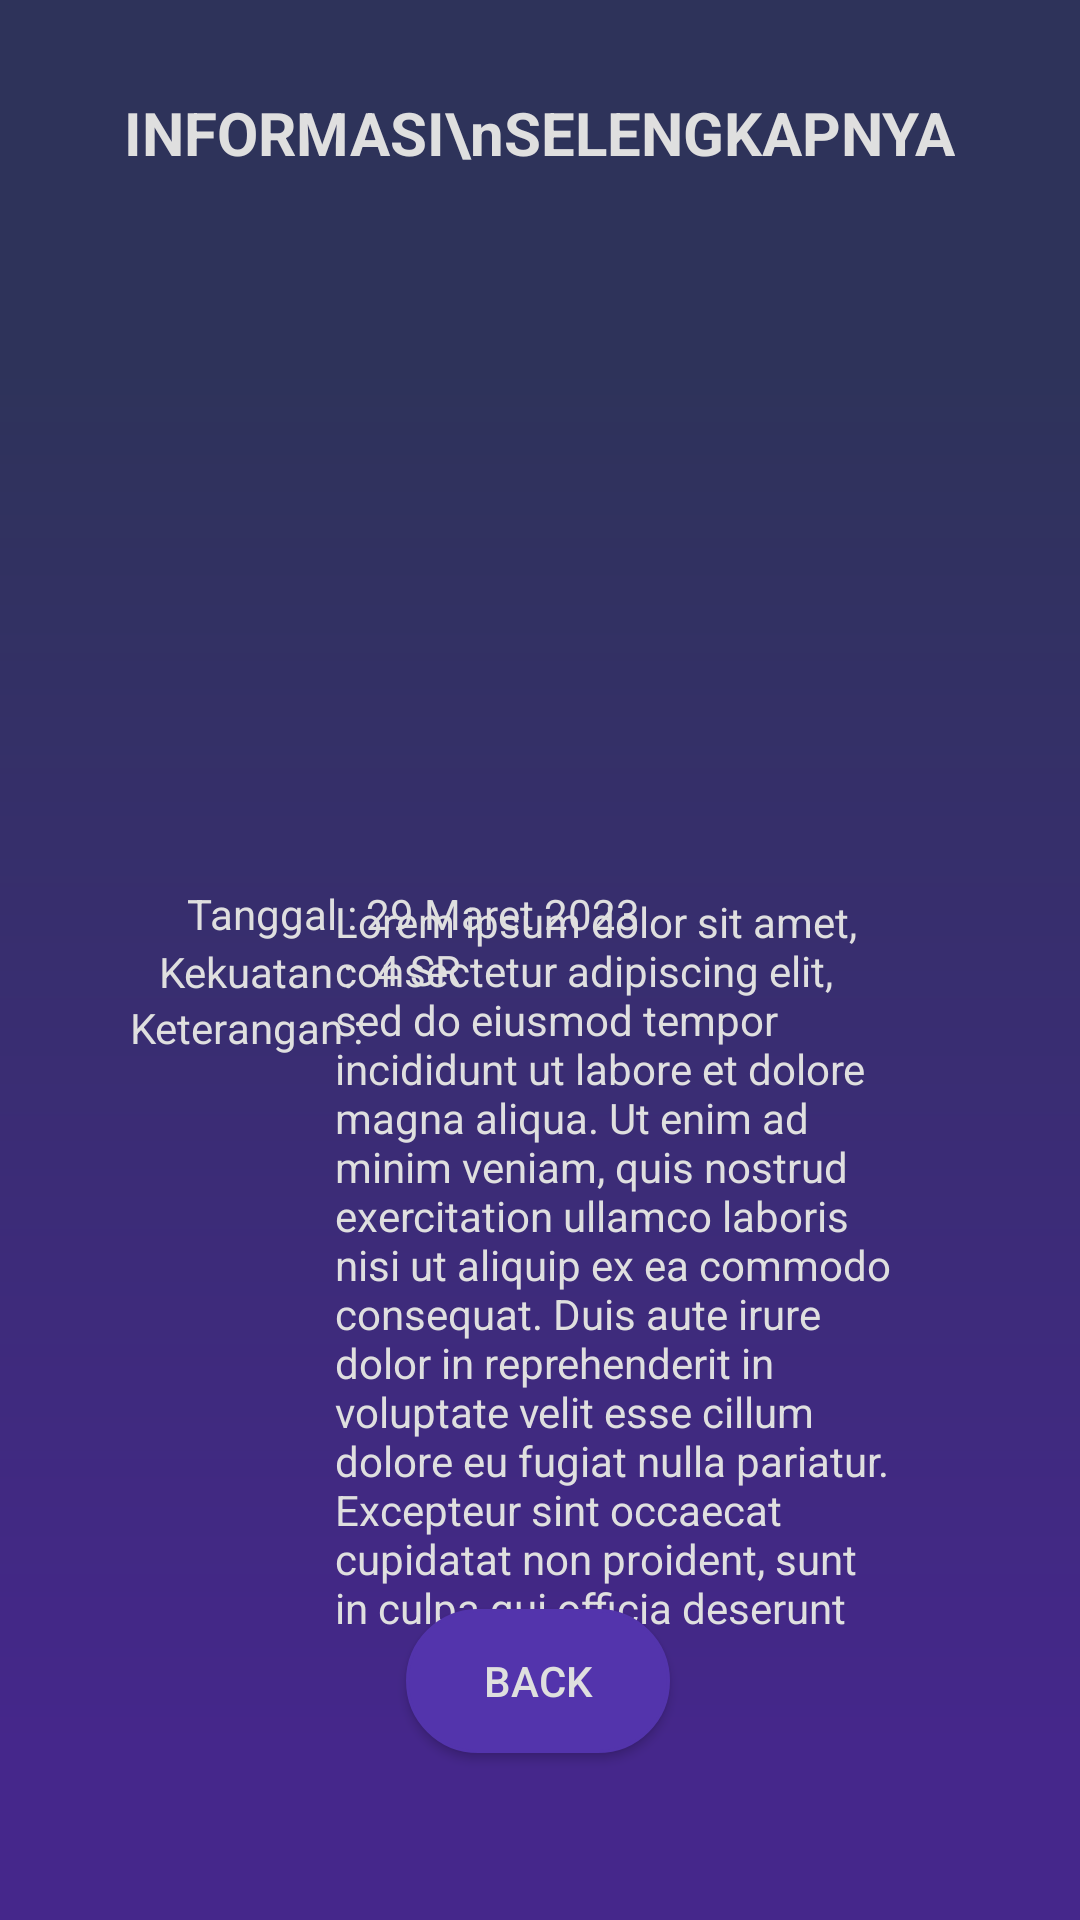

This screen was rendered from an Android layout file. Write that file and the resources it references.
<!-- AndroidManifest.xml: application theme Theme.SigapAPP -->
<!-- res/layout/activity_gempa.xml -->
<?xml version="1.0" encoding="utf-8"?>
<androidx.constraintlayout.widget.ConstraintLayout xmlns:android="http://schemas.android.com/apk/res/android"
    xmlns:app="http://schemas.android.com/apk/res-auto"
    xmlns:tools="http://schemas.android.com/tools"
    android:layout_width="match_parent"
    android:layout_height="match_parent"
    android:background="@drawable/prediction"
    android:clickable="true"
    tools:context=".gempa">




    <TextView
        android:layout_width="wrap_content"
        android:layout_height="wrap_content"
        android:gravity="center"
        android:text="INFORMASI\nSELENGKAPNYA"
        android:textColor="@color/fontColor"
        android:textSize="20dp"
        android:textStyle="bold"
        app:layout_constraintBottom_toBottomOf="parent"
        app:layout_constraintEnd_toEndOf="parent"
        app:layout_constraintHorizontal_bias="0.497"
        app:layout_constraintStart_toStartOf="parent"
        app:layout_constraintTop_toTopOf="parent"
        app:layout_constraintVertical_bias="0.05" />

    <ImageView
        android:layout_width="220dp"
        android:layout_height="208dp"
        android:src="@drawable/earthquake"
        app:layout_constraintBottom_toBottomOf="parent"
        app:layout_constraintEnd_toEndOf="parent"
        app:layout_constraintHorizontal_bias="0.497"
        app:layout_constraintStart_toStartOf="parent"
        app:layout_constraintTop_toTopOf="parent"
        app:layout_constraintVertical_bias="0.24" />


    <Button
        android:id="@+id/backButton"
        android:layout_width="wrap_content"
        android:layout_height="wrap_content"
        android:text="back"
        android:background="@drawable/button_corner"
        android:textColor="@color/fontColor"
        app:layout_constraintBottom_toBottomOf="parent"
        app:layout_constraintEnd_toEndOf="parent"
        app:layout_constraintHorizontal_bias="0.498"
        app:layout_constraintStart_toStartOf="parent"
        app:layout_constraintTop_toTopOf="parent"
        app:layout_constraintVertical_bias="0.906" />

    <TextView
        android:layout_width="189dp"
        android:layout_height="244dp"
        android:text="@string/keterangan"
        android:textColor="@color/fontColor"
        app:layout_constraintBottom_toBottomOf="parent"
        app:layout_constraintEnd_toEndOf="parent"
        app:layout_constraintHorizontal_bias="0.653"
        app:layout_constraintStart_toStartOf="parent"
        app:layout_constraintTop_toTopOf="parent"
        app:layout_constraintVertical_bias="0.752" />

    <TextView
        android:layout_width="wrap_content"
        android:layout_height="wrap_content"
        android:text="Kekuatan :"
        android:textColor="@color/fontColor"
        app:layout_constraintBottom_toBottomOf="parent"
        app:layout_constraintEnd_toEndOf="parent"
        app:layout_constraintHorizontal_bias="0.18"
        app:layout_constraintStart_toStartOf="parent"
        app:layout_constraintTop_toTopOf="parent"
        app:layout_constraintVertical_bias="0.506" />

    <TextView
        android:layout_width="wrap_content"
        android:layout_height="wrap_content"
        android:text="@string/Kekuatan"
        android:textColor="@color/fontColor"
        app:layout_constraintBottom_toBottomOf="parent"
        app:layout_constraintEnd_toEndOf="parent"
        app:layout_constraintHorizontal_bias="0.378"
        app:layout_constraintStart_toStartOf="parent"
        app:layout_constraintTop_toTopOf="parent"
        app:layout_constraintVertical_bias="0.505" />

    <TextView
        android:layout_width="wrap_content"
        android:layout_height="wrap_content"
        android:text="Keterangan :"
        android:textColor="@color/fontColor"
        app:layout_constraintBottom_toBottomOf="parent"
        app:layout_constraintEnd_toEndOf="parent"
        app:layout_constraintHorizontal_bias="0.153"
        app:layout_constraintStart_toStartOf="parent"
        app:layout_constraintTop_toTopOf="parent"
        app:layout_constraintVertical_bias="0.536" />

    <TextView
        android:layout_width="wrap_content"
        android:layout_height="wrap_content"
        android:text="Tanggal :"
        android:textColor="@color/fontColor"
        app:layout_constraintBottom_toBottomOf="parent"
        app:layout_constraintEnd_toEndOf="parent"
        app:layout_constraintHorizontal_bias="0.206"
        app:layout_constraintStart_toStartOf="parent"
        app:layout_constraintTop_toTopOf="parent"
        app:layout_constraintVertical_bias="0.475" />

    <TextView
        android:layout_width="wrap_content"
        android:layout_height="wrap_content"
        android:text="29 Maret 2023"
        android:textColor="@color/fontColor"
        app:layout_constraintBottom_toBottomOf="parent"
        app:layout_constraintEnd_toEndOf="parent"
        app:layout_constraintHorizontal_bias="0.454"
        app:layout_constraintStart_toStartOf="parent"
        app:layout_constraintTop_toTopOf="parent"
        app:layout_constraintVertical_bias="0.475" />


</androidx.constraintlayout.widget.ConstraintLayout>
<!-- resources referenced by this layout -->
<resources>
  <color name="fontColor">#DFDFDF</color>
  <!-- drawable button_corner (drawable) -->
  <?xml version="1.0" encoding="utf-8"?>
  <shape xmlns:android="http://schemas.android.com/apk/res/android" >
      <stroke
          android:width="1dp"
          android:color="#5334ac" />
  
      <solid android:color="#5334ac" />
  
      <padding
          android:left="1dp"
          android:right="1dp"
          android:bottom="1dp"
          android:top="1dp" />
  
      <corners android:radius="100dp" />
  </shape>
  <!-- drawable prediction (drawable) -->
  <vector xmlns:android="http://schemas.android.com/apk/res/android"
      xmlns:aapt="http://schemas.android.com/aapt"
      android:width="360dp"
      android:height="800dp"
      android:viewportWidth="360"
      android:viewportHeight="800">
    <path
        android:pathData="M0,0h360v800h-360z">
      <aapt:attr name="android:fillColor">
        <gradient 
            android:startX="180"
            android:startY="0"
            android:endX="180"
            android:endY="800"
            android:type="linear">
          <item android:offset="0.19" android:color="#FF2E335A"/>
          <item android:offset="0.91" android:color="#FF45278B"/>
        </gradient>
      </aapt:attr>
    </path>
  
  
  
  
  
  
  
  
  
  
  
  
  
  
  
  
  
  
  
  
  </vector>
  <string name="Kekuatan">4 SR</string>
  <string name="keterangan">Lorem ipsum dolor sit amet, consectetur adipiscing elit, sed do eiusmod tempor incididunt ut labore et dolore magna aliqua. Ut enim ad minim veniam, quis nostrud exercitation ullamco laboris nisi ut aliquip ex ea commodo consequat. Duis aute irure dolor in reprehenderit in voluptate velit esse cillum dolore eu fugiat nulla pariatur. Excepteur sint occaecat cupidatat non proident, sunt in culpa qui officia deserunt mollit anim id est laborum.</string>
  <style name="Theme.SigapAPP" parent="Theme.MaterialComponents.DayNight.DarkActionBar">
          
          <item name="colorPrimary">@color/purple_500</item>
          <item name="colorPrimaryVariant">@color/purple_700</item>
          <item name="colorOnPrimary">@color/white</item>
          
          <item name="colorSecondary">@color/teal_200</item>
          <item name="colorSecondaryVariant">@color/teal_700</item>
          <item name="colorOnSecondary">@color/black</item>
          
          <item name="android:statusBarColor">?attr/colorPrimaryVariant</item>
          
      </style>
  <color name="purple_500">#FF6200EE</color>
  <color name="purple_700">#FF3700B3</color>
  <color name="white">#FFFFFFFF</color>
  <color name="teal_200">#FF03DAC5</color>
  <color name="teal_700">#FF018786</color>
  <color name="black">#FF000000</color>
</resources>
